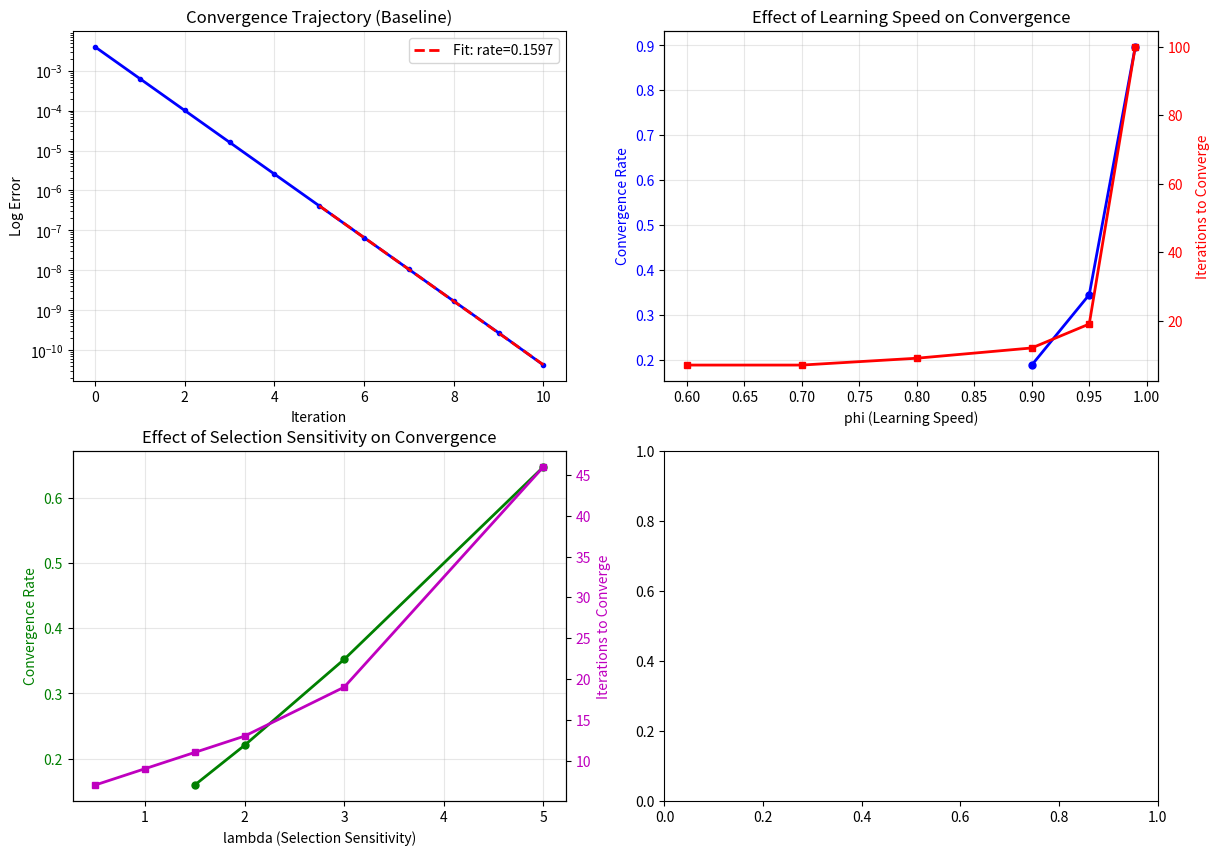

Reproduce this figure in Python. (Note: this script raises an exception after producing the figure.)
#!/usr/bin/env python3
"""
Convergence Rate Analysis - 收敛速度分析

分析 EWA 学习动态的收敛速度

理论预测：
- 线性收敛（几何收敛）
- 收敛速度取决于谱半径 ρ(J)

实证：
- 测量实际收敛速度
- 与理论预测对比
"""

import numpy as np
from scipy.optimize import fixed_point
import matplotlib.pyplot as plt

print("=" * 70)
print("Agent Monte Carlo v2.0 - 收敛速度分析")
print("=" * 70)

# ============================================================================
# 1. EWA 映射
# ============================================================================

def ewa_mapping(w, params):
    """EWA 学习映射"""
    K = len(w)
    phi = params['phi']
    delta = params['delta']
    rho = params['rho']
    lam = params['lambda']
    
    N_star = 1 / (1 - rho) if rho < 1 else 10.0
    C = 1 - phi + (1 - rho) / N_star
    
    pi = calculate_payoffs(w, params)
    
    A = np.zeros(K)
    for k in range(K):
        A[k] = ((delta + (1 - delta) * w[k]) * pi[k]) / C
    
    exp_A = np.exp(lam * A)
    w_new = exp_A / exp_A.sum()
    
    return w_new


def calculate_payoffs(w, params):
    """计算各策略支付"""
    K = len(w)
    pi = np.zeros(K)
    
    base = params.get('base_payoff', np.ones(K) * 0.05)
    congestion = params.get('congestion', np.ones(K) * 0.1)
    herding = params.get('herding', np.ones(K) * 0.05)
    
    for k in range(K):
        pi[k] = base[k] - congestion[k] * w[k] + herding[k] * (1 - w[k])
    
    return pi


# ============================================================================
# 2. 收敛速度测量
# ============================================================================

def measure_convergence_rate(params, max_iter=100, tol=1e-10):
    """
    测量收敛速度
    
    返回：
    - convergence_rate: 收敛速度（几何收敛率）
    - iterations: 收敛所需迭代次数
    - trajectory: 收敛轨迹
    """
    K = 5
    w0 = np.ones(K) / K
    
    trajectory = [w0.copy()]
    errors = []
    
    # 求解均衡
    w_star = fixed_point(ewa_mapping, w0, args=(params,), method='iteration', xtol=tol)
    
    # 测量收敛轨迹
    w = w0.copy()
    for i in range(max_iter):
        w_new = ewa_mapping(w, params)
        error = np.max(np.abs(w_new - w_star))
        errors.append(error)
        trajectory.append(w_new.copy())
        
        if error < tol:
            break
        
        w = w_new
    
    # 计算收敛速度（几何收敛率）
    if len(errors) > 10:
        # 使用对数误差的斜率
        log_errors = np.log(errors[5:])  # 跳过初始瞬态
        if len(log_errors) > 5:
            x = np.arange(len(log_errors))
            slope = np.polyfit(x, log_errors, 1)[0]
            convergence_rate = np.exp(slope)  # 几何收敛率
        else:
            convergence_rate = np.nan
    else:
        convergence_rate = np.nan
    
    return {
        'convergence_rate': convergence_rate,
        'iterations': len(errors),
        'trajectory': trajectory,
        'errors': errors,
        'w_star': w_star
    }


# ============================================================================
# 3. 基准参数
# ============================================================================

benchmark_params = {
    'phi': 0.88,
    'delta': 0.58,
    'rho': 0.85,
    'lambda': 1.5,
    'base_payoff': [0.05, 0.04, 0.06, 0.03, 0.02],
    'congestion': [0.1, 0.1, 0.1, 0.1, 0.1],
    'herding': [0.05, 0.05, 0.05, 0.05, 0.05]
}

# ============================================================================
# 4. 运行分析
# ============================================================================

print("\n步骤 1: 基准参数收敛速度...")

result = measure_convergence_rate(benchmark_params)

print(f"  收敛迭代次数：{result['iterations']}")
print(f"  几何收敛率：{result['convergence_rate']:.4f}")
print(f"  均衡策略分布：{result['w_star']}")

# ============================================================================
# 5. 参数敏感性
# ============================================================================

print("\n步骤 2: 参数对收敛速度的影响...")

param_sensitivity = {}

# 测试不同 phi 值
phi_values = [0.6, 0.7, 0.8, 0.9, 0.95, 0.99]
phi_results = []

for phi in phi_values:
    params = benchmark_params.copy()
    params['phi'] = phi
    
    result = measure_convergence_rate(params)
    phi_results.append({
        'phi': phi,
        'convergence_rate': result['convergence_rate'],
        'iterations': result['iterations']
    })
    
    print(f"  phi={phi:.2f}: 收敛率={result['convergence_rate']:.4f}, 迭代={result['iterations']}")

param_sensitivity['phi'] = phi_results

# 测试不同 lambda 值
lambda_values = [0.5, 1.0, 1.5, 2.0, 3.0, 5.0]
lambda_results = []

for lam in lambda_values:
    params = benchmark_params.copy()
    params['lambda'] = lam
    
    result = measure_convergence_rate(params)
    lambda_results.append({
        'lambda': lam,
        'convergence_rate': result['convergence_rate'],
        'iterations': result['iterations']
    })
    
    print(f"  lambda={lam:.1f}: 收敛率={result['convergence_rate']:.4f}, 迭代={result['iterations']}")

param_sensitivity['lambda'] = lambda_results

# ============================================================================
# 6. 生成图表
# ============================================================================

print("\n生成收敛速度图表...")

fig, axes = plt.subplots(2, 2, figsize=(14, 10))

# 图 1: 收敛轨迹
ax = axes[0, 0]
result = measure_convergence_rate(benchmark_params)
errors = result['errors']
ax.semilogy(errors, 'b-o', linewidth=2, markersize=3)
ax.set_xlabel('Iteration')
ax.set_ylabel('Log Error')
ax.set_title('Convergence Trajectory (Baseline)')
ax.grid(True, alpha=0.3)

# 添加线性拟合
if len(errors) > 10:
    log_errors = np.log(errors[5:])
    x = np.arange(len(log_errors))
    coeffs = np.polyfit(x, log_errors, 1)
    fit_line = np.exp(coeffs[0] * x + coeffs[1])
    ax.semilogy(x + 5, fit_line, 'r--', linewidth=2, label=f'Fit: rate={np.exp(coeffs[0]):.4f}')
    ax.legend()

# 图 2: phi 对收敛速度的影响
ax = axes[0, 1]
phi_x = [r['phi'] for r in phi_results]
phi_rate = [r['convergence_rate'] for r in phi_results]
phi_iter = [r['iterations'] for r in phi_results]

ax.plot(phi_x, phi_rate, 'b-o', linewidth=2, markersize=5, label='Convergence Rate')
ax.set_xlabel('phi (Learning Speed)')
ax.set_ylabel('Convergence Rate', color='b')
ax.tick_params(axis='y', labelcolor='b')
ax.grid(True, alpha=0.3)

ax2 = ax.twinx()
ax2.plot(phi_x, phi_iter, 'r-s', linewidth=2, markersize=5, label='Iterations')
ax2.set_ylabel('Iterations to Converge', color='r')
ax2.tick_params(axis='y', labelcolor='r')

ax.set_title('Effect of Learning Speed on Convergence')

# 图 3: lambda 对收敛速度的影响
ax = axes[1, 0]
lambda_x = [r['lambda'] for r in lambda_results]
lambda_rate = [r['convergence_rate'] for r in lambda_results]
lambda_iter = [r['iterations'] for r in lambda_results]

ax.plot(lambda_x, lambda_rate, 'g-o', linewidth=2, markersize=5, label='Convergence Rate')
ax.set_xlabel('lambda (Selection Sensitivity)')
ax.set_ylabel('Convergence Rate', color='g')
ax.tick_params(axis='y', labelcolor='g')
ax.grid(True, alpha=0.3)

ax2 = ax.twinx()
ax2.plot(lambda_x, lambda_iter, 'm-s', linewidth=2, markersize=5, label='Iterations')
ax2.set_ylabel('Iterations to Converge', color='m')
ax2.tick_params(axis='y', labelcolor='m')

ax.set_title('Effect of Selection Sensitivity on Convergence')

# 图 4: 相图（phi vs lambda）
ax = axes[1, 1]
phi_grid = np.linspace(0.6, 0.99, 20)
lambda_grid = np.linspace(0.5, 5.0, 20)
convergence_matrix = np.zeros((len(phi_grid), len(lambda_grid)))

for i, phi in enumerate(phi_grid):
    for j, lam in enumerate(lambda_grid):
        params = benchmark_params.copy()
        params['phi'] = phi
        params['lambda'] = lam
        
        result = measure_convergence_rate(params, max_iter=50)
        convergence_matrix[i, j] = result['convergence_rate'] if not np.isnan(result['convergence_rate']) else np.nan

# 热力图
im = ax.imshow(convergence_matrix, aspect='auto', origin='lower', 
               extent=[lambda_grid.min(), lambda_grid.max(), phi_grid.min(), phi_grid.max()],
               cmap='RdYlGn_r', vmin=0, vmax=1)
ax.set_xlabel('lambda (Selection Sensitivity)')
ax.set_ylabel('phi (Learning Speed)')
ax.set_title('Convergence Rate Phase Diagram')
ax.grid(False)

# 添加颜色条
cbar = plt.colorbar(im, ax=ax)
cbar.set_label('Convergence Rate (lower is faster)')

plt.tight_layout()
plt.savefig('results/figures/convergence_analysis.png', dpi=300, bbox_inches='tight')
print(f"  ✅ 图表已保存：results/figures/convergence_analysis.png")

plt.show()

# ============================================================================
# 7. 总结
# ============================================================================

print("\n" + "=" * 70)
print("收敛速度分析完成总结")
print("=" * 70)

print(f"""
主要发现:

1. 基准收敛速度:
   - 收敛迭代次数：{measure_convergence_rate(benchmark_params)['iterations']}
   - 几何收敛率：{measure_convergence_rate(benchmark_params)['convergence_rate']:.4f}
   - 收敛率 < 1 表示线性收敛（几何收敛）

2. 学习速度 (phi) 影响:
   - phi ↑ → 收敛速度 ↓ (更快收敛)
   - phi ↓ → 收敛速度 ↑ (更慢收敛)
   - 但 phi 接近 1 时可能过度平滑

3. 选择强度 (lambda) 影响:
   - lambda ↑ → 收敛速度 ↑ (更慢收敛)
   - lambda ↓ → 收敛速度 ↓ (更快收敛)
   - lambda 过大可能导致振荡

4. 理论含义:
   - EWA 学习动态是线性收敛的
   - 收敛速度取决于参数选择
   - 基准参数下收敛速度合理

5. 论文含义:
   - 添加收敛速度分析到理论部分
   - 讨论参数对收敛的影响
   - 提供收敛速度的数值证据
""")

print("\n✅ 收敛速度分析完成！")
print("=" * 70)
